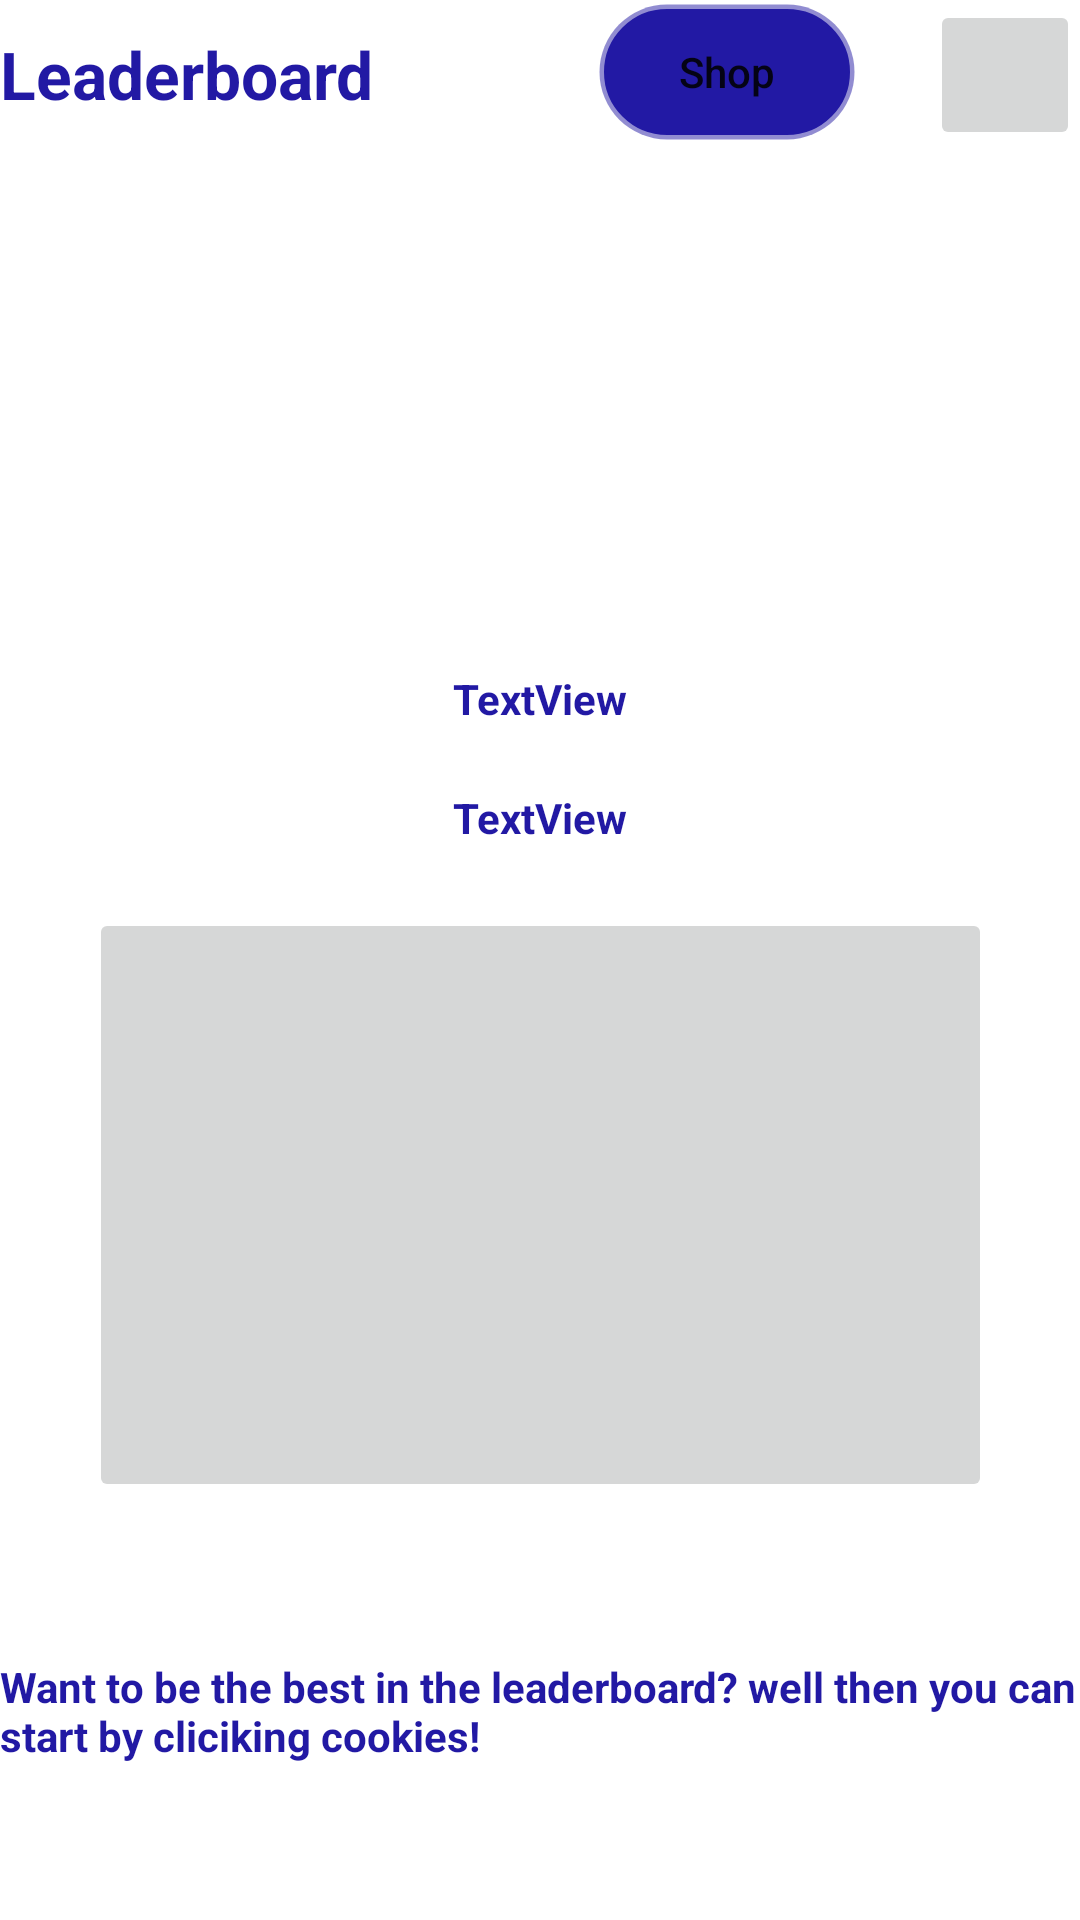

Write the Android layout XML for this screen, with the resource values it uses.
<!-- AndroidManifest.xml: application theme Theme.CookieTwo -->
<!-- res/layout/fragment_home2.xml -->
<?xml version="1.0" encoding="utf-8"?>
<androidx.constraintlayout.widget.ConstraintLayout xmlns:android="http://schemas.android.com/apk/res/android"
    xmlns:app="http://schemas.android.com/apk/res-auto"
    xmlns:tools="http://schemas.android.com/tools"
    android:layout_width="match_parent"
    android:layout_height="match_parent"
    tools:context=".home.Home">

    <ImageView
        android:id="@+id/backgroundImage"
        style="@style/bjk"
        app:layout_constraintBottom_toBottomOf="parent"
        app:layout_constraintEnd_toEndOf="parent"
        app:layout_constraintHorizontal_bias="0.0"
        app:layout_constraintStart_toStartOf="parent"
        app:layout_constraintTop_toTopOf="parent"
        app:layout_constraintVertical_bias="0.0" />

    <TextView
        android:id="@+id/leaderboardText"
        android:layout_width="wrap_content"
        android:layout_height="wrap_content"
        android:text="Leaderboard"
        android:textColor="@color/logocolour"
        android:textSize="22sp"
        android:layout_marginTop="10dp"
        android:textStyle="bold"
        app:layout_constraintStart_toStartOf="parent"
        app:layout_constraintTop_toTopOf="parent" />

    <androidx.recyclerview.widget.RecyclerView
        android:id="@+id/leaderboardRecycleView"
        android:layout_width="match_parent"
        android:layout_height="100dp"
        android:layout_marginTop="15dp"
        tools:listitem="@layout/row"
        app:layout_constraintEnd_toEndOf="parent"
        app:layout_constraintStart_toStartOf="parent"
        app:layout_constraintTop_toBottomOf="@+id/shopButton" />

    <Button
        android:id="@+id/shopButton"
        android:layout_width="wrap_content"
        android:layout_height="wrap_content"
        style="@style/button"
        android:text="Shop"
        app:layout_constraintEnd_toEndOf="parent"
        app:layout_constraintStart_toEndOf="@+id/leaderboardText"
        app:layout_constraintTop_toTopOf="parent" />

    <ImageButton
        android:id="@+id/cookieButton"
        android:layout_width="301dp"
        android:layout_height="198dp"
        app:layout_constraintBottom_toBottomOf="parent"
        app:layout_constraintEnd_toEndOf="parent"
        app:layout_constraintStart_toStartOf="parent"
        app:layout_constraintTop_toBottomOf="@+id/leaderboardRecycleView"
        tools:src="@drawable/cookie4k3" />

    <TextView
        android:id="@+id/cookieText"
        android:layout_width="wrap_content"
        android:layout_height="wrap_content"
        android:text="TextView"
        android:textColor="@color/logocolour"
        android:textStyle="bold"
        app:layout_constraintBottom_toTopOf="@+id/cookieButton"
        app:layout_constraintEnd_toEndOf="parent"
        app:layout_constraintStart_toStartOf="parent"
        app:layout_constraintTop_toBottomOf="@+id/leaderboardRecycleView" />

    <TextView
        android:id="@+id/highscoreText"
        android:layout_width="wrap_content"
        android:layout_height="wrap_content"
        android:text="TextView"
        android:textStyle="bold"
        android:textColor="@color/logocolour"
        app:layout_constraintBottom_toTopOf="@+id/cookieButton"
        app:layout_constraintEnd_toEndOf="parent"
        app:layout_constraintStart_toStartOf="parent"
        app:layout_constraintTop_toBottomOf="@+id/cookieText" />

    <TextView
        android:id="@+id/rhetoricalQuestionText"
        android:layout_width="wrap_content"
        android:layout_height="wrap_content"
        android:text="Want to be the best in the leaderboard? well then
you can start by cliciking cookies!"
        android:textColor="@color/logocolour"
        android:textStyle="bold"
        app:layout_constraintBottom_toBottomOf="parent"
        app:layout_constraintEnd_toEndOf="parent"
        app:layout_constraintStart_toStartOf="parent"
        app:layout_constraintTop_toBottomOf="@+id/cookieButton" />

    <ImageButton
        android:id="@+id/profileButton"
        android:layout_width="50dp"
        android:layout_height="50dp"
        android:src="@drawable/pfp"
        app:layout_constraintEnd_toEndOf="parent"
        app:layout_constraintTop_toTopOf="parent" />
</androidx.constraintlayout.widget.ConstraintLayout>
<!-- res/layout/row.xml (included above) -->
<?xml version="1.0" encoding="utf-8"?>
<androidx.constraintlayout.widget.ConstraintLayout xmlns:android="http://schemas.android.com/apk/res/android"
    xmlns:app="http://schemas.android.com/apk/res-auto"
    android:layout_width="match_parent"
    android:layout_height="wrap_content">

    <TextView
        android:id="@+id/userNameInfo"
        android:layout_width="wrap_content"
        android:layout_height="wrap_content"
        android:text="Username:"
        android:layout_marginTop="@dimen/x_large_size_margin"
        android:textStyle="bold"
        android:layout_marginStart="@dimen/xm_large_size_margin"
        app:layout_constraintStart_toStartOf="parent"
        app:layout_constraintTop_toTopOf="parent" />

    <TextView
        android:id="@+id/cookieNumber"
        android:layout_width="wrap_content"
        android:layout_height="wrap_content"
        android:layout_marginTop="@dimen/x_large_size_margin"
        android:layout_marginEnd="@dimen/xm_large_size_margin"
        android:text="Cookies:"
        android:textStyle="bold"
        app:layout_constraintEnd_toEndOf="parent"
        app:layout_constraintTop_toTopOf="parent" />
</androidx.constraintlayout.widget.ConstraintLayout>
<!-- resources referenced by this layout -->
<resources>
  <color name="logocolour">#2219A4</color>
  <dimen name="x_large_size_margin">20dp</dimen>
  <dimen name="xm_large_size_margin">30dp</dimen>
  <!-- drawable cookie4k3: png bitmap (drawable, 793698 bytes) -->
  <style name="bjk">
          <item name="android:layout_width">match_parent</item>
          <item name="android:layout_height">match_parent</item>
          <item name="android:src">@drawable/backgroundcookie</item>
          <item name="android:scaleType">centerCrop</item>
          <item name="android:alpha">0.3</item>
      </style>
  <style name="button">
          <item name="android:layout_width">wrap_content</item>
          <item name="android:layout_height">wrap_content</item>
          <item name="android:layout_marginBottom">20dp</item>
          <item name="android:textAllCaps">false</item>
          <item name="android:background">@drawable/login_button</item>
      </style>
  <style name="Theme.CookieTwo" parent="Theme.MaterialComponents.DayNight.DarkActionBar">
          
          <item name="colorPrimary">@color/purple_500</item>
          <item name="colorPrimaryVariant">@color/purple_700</item>
          <item name="colorOnPrimary">@color/white</item>
          
          <item name="colorSecondary">@color/teal_200</item>
          <item name="colorSecondaryVariant">@color/teal_700</item>
          <item name="colorOnSecondary">@color/black</item>
          
          <item name="android:statusBarColor">?attr/colorPrimaryVariant</item>
          
      </style>
  <!-- drawable login_button (drawable) -->
  <?xml version="1.0" encoding="utf-8"?>
  <shape xmlns:android="http://schemas.android.com/apk/res/android">
      <stroke android:width="3dp"
          android:color="#80FFFFFF" />
  
      <corners android:radius="25dp" />
  
      <gradient android:angle="270"
          android:centerColor="@color/logocolour"
          android:endColor="@color/logocolour"
          android:startColor="@color/logocolour"/>
  </shape>
  <color name="purple_500">#FF6200EE</color>
  <color name="purple_700">#FF3700B3</color>
  <color name="white">#FFFFFFFF</color>
  <color name="teal_200">#FF03DAC5</color>
  <color name="teal_700">#FF018786</color>
  <color name="black">#FF000000</color>
</resources>
